Run: headless pygame with SDL's dummy video driver; simulated clock (each Clock.tick advances the game by its frame time, no real sleeping); random seed 0; keys injected as events and as key.get_pressed() state; no mouse input.
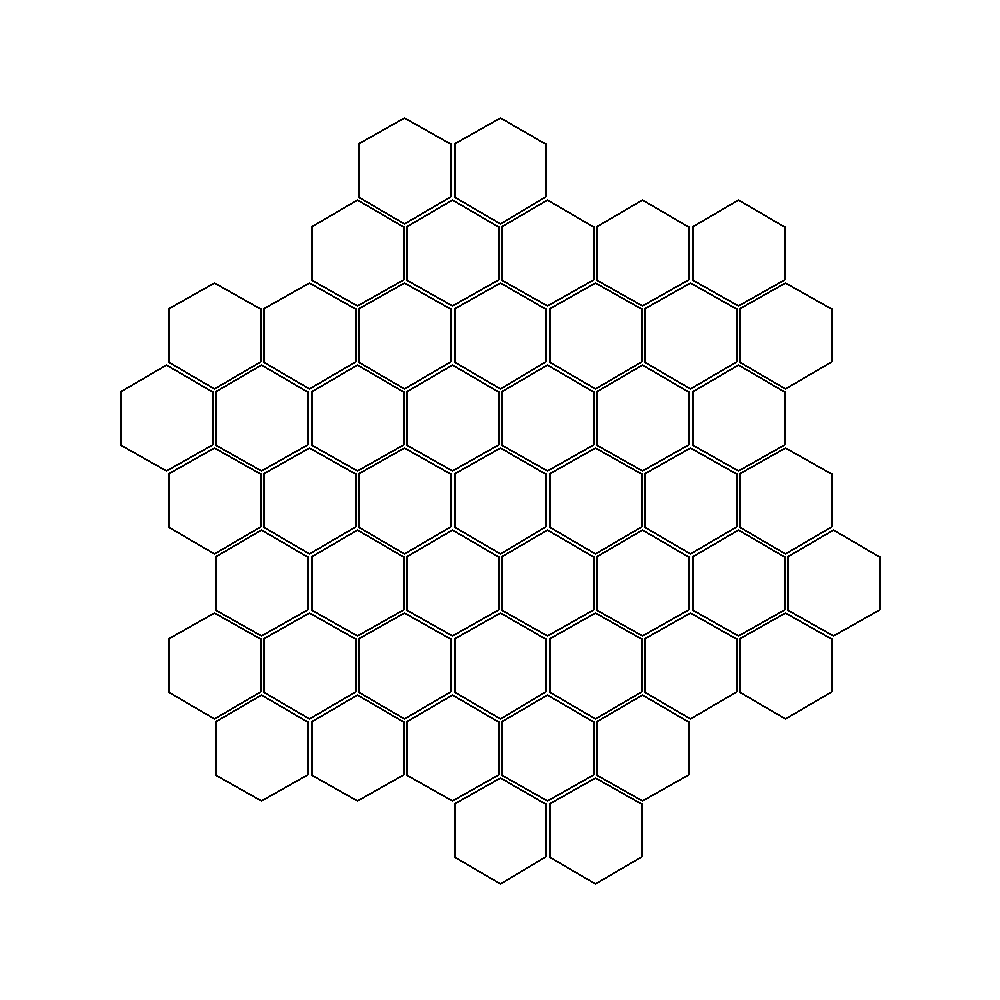
Frame 1 of 4 · flips 1–60 · no input
Frame 2 of 4 · flips 61–180 · tapped SPACE, RETURN · held RIGHT (→), D · screen unchanged from frame 1, image omitted
Frame 3 of 4 · flips 181–300 · held DOWN (↓), S · screen unchanged from frame 2, image omitted
Frame 4 of 4 · flips 301–420 · held LEFT (←), A, UP (↑), W · screen unchanged from frame 3, image omitted

The pygame program that drew these frames:

import math
import pygame

CELLS = {
    # row 1 (2 cells)
    (1, -4), (2, -4),
    # row 2 (5 cells)
    (0, -3), (1, -3), (2, -3), (3, -3), (4, -3),
    # row 3 (7 cells)
    (-2, -2), (-1, -2), (0, -2), (1, -2), (2, -2), (3, -2), (4, -2),
    # row 4 (7 cells)
    (-3, -1), (-2, -1), (-1, -1), (0, -1), (1, -1), (2, -1), (3, -1),
    # row 5 (7 cells)
    (-3, 0), (-2, 0), (-1, 0), (0, 0), (1, 0), (2, 0), (3, 0),
    # row 6 (7 cells)
    (-3, 1), (-2, 1), (-1, 1), (0, 1), (1, 1), (2, 1), (3, 1),
    # row 7 (7 cells)
    (-4, 2), (-3, 2), (-2, 2), (-1, 2), (0, 2), (1, 2), (2, 2),
    # row 8 (5 cells)
    (-4, 3), (-3, 3), (-2, 3), (-1, 3), (0, 3),
    # row 9 (2 cells)
    (-2, 4), (-1, 4),
}

SIZE = 55  # hex circumradius in pixels

def hex_to_pixel(q, r, cx, cy):
    x = cx + (q + r / 2) * math.sqrt(3) * SIZE
    y = cy + r * 1.5 * SIZE
    return (x, y)

def draw_hex(surface, center, radius, color, width=0):
    cx, cy = center
    points = [
        (cx + radius * math.cos(math.radians(a)),
         cy + radius * math.sin(math.radians(a)))
        for a in range(-90, 270, 60)
    ]
    pygame.draw.polygon(surface, color, points, width)

if __name__ == "__main__":
    pygame.init()
    screen = pygame.display.set_mode((1000, 1000))
    pygame.display.set_caption("Dunjoku")
    clock = pygame.time.Clock()

    cx, cy = 500, 500

    running = True
    while running:
        for event in pygame.event.get():
            if event.type == pygame.QUIT:
                running = False
            if event.type == pygame.KEYDOWN and event.key == pygame.K_ESCAPE:
                running = False

        screen.fill((255, 255, 255))

        for q, r in CELLS:
            center = hex_to_pixel(q, r, cx, cy)
            draw_hex(screen, center, SIZE - 2, (255, 255, 255))
            draw_hex(screen, center, SIZE - 2, (0, 0, 0), width=2)

        pygame.display.flip()
        clock.tick(60)

    pygame.quit()
